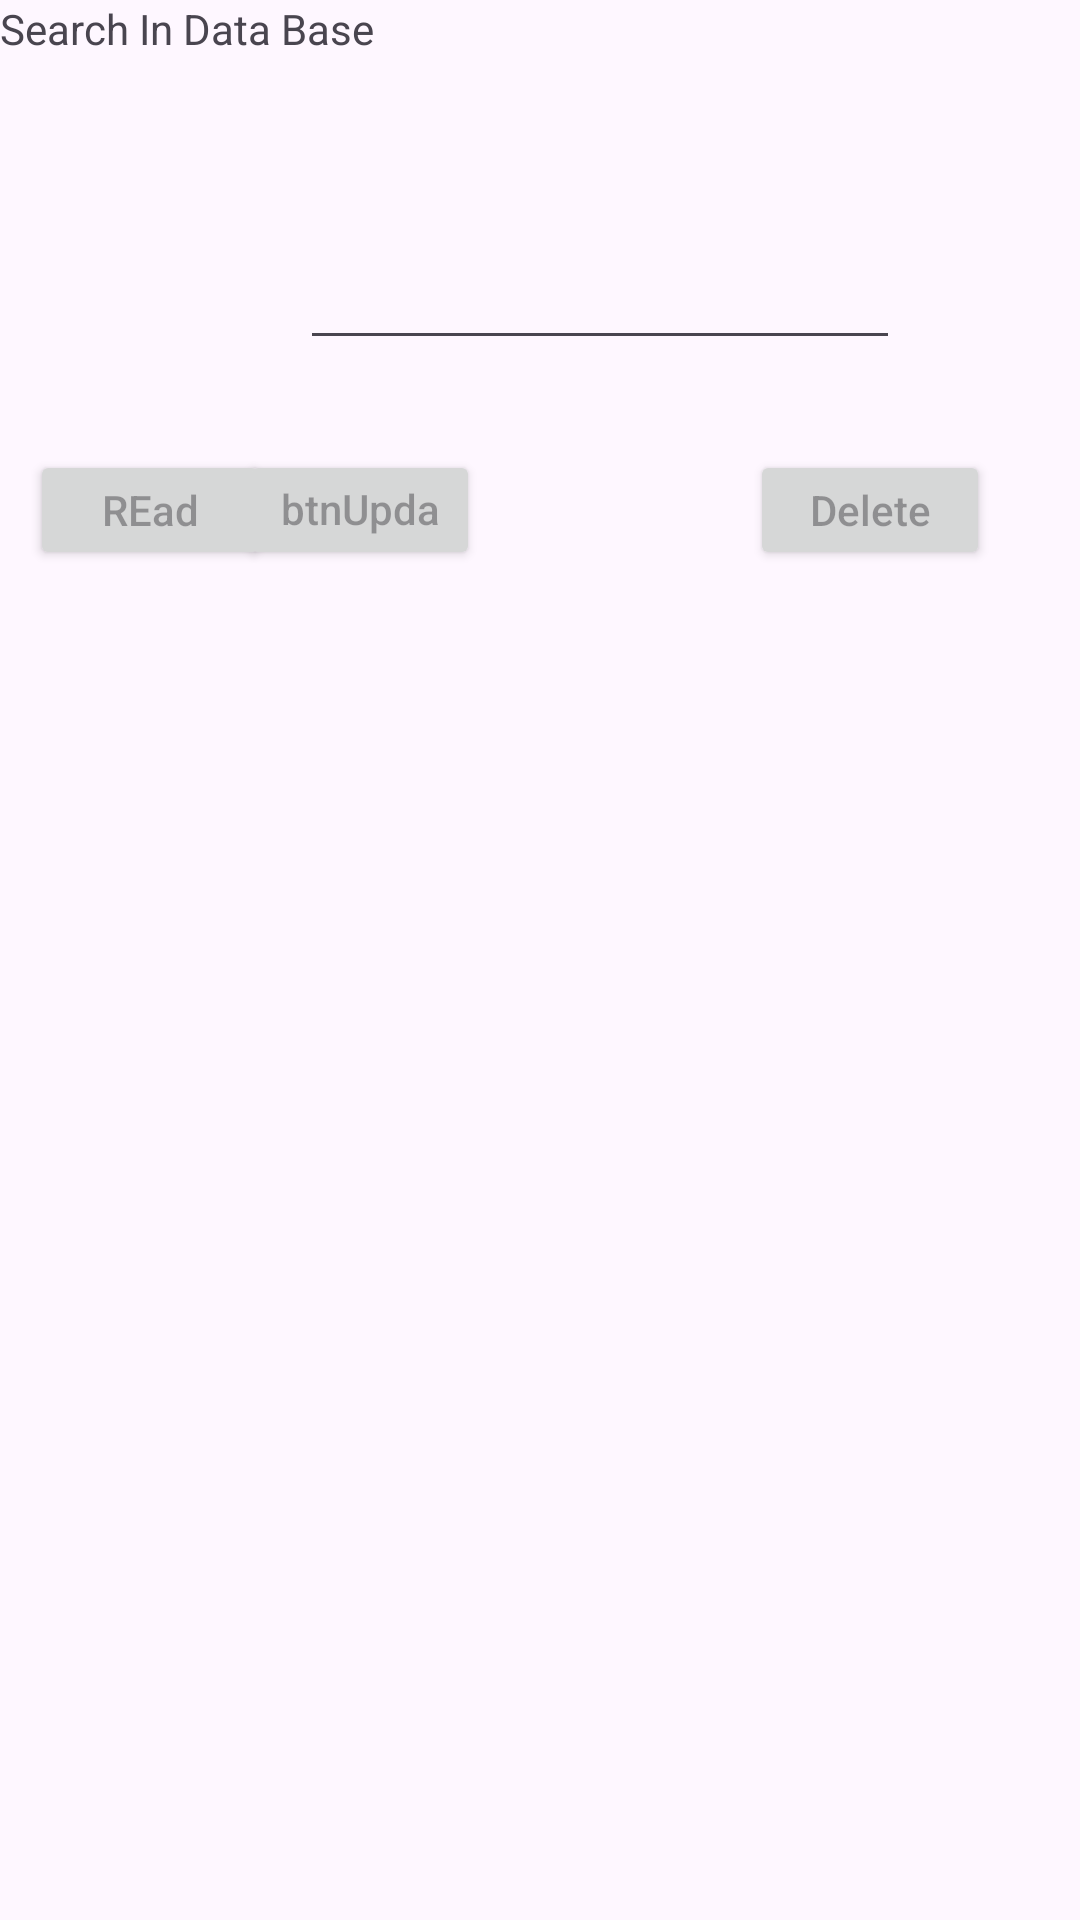

Produce the Android XML layout that renders to this screen, including the resource entries it uses.
<!-- AndroidManifest.xml: application theme Theme.Testtest -->
<!-- res/layout/fragment_search.xml -->
<?xml version="1.0" encoding="utf-8"?>
<FrameLayout xmlns:android="http://schemas.android.com/apk/res/android"
    xmlns:tools="http://schemas.android.com/tools"
    android:layout_width="match_parent"
    android:layout_height="match_parent"
    tools:context=".Search"
    android:orientation="vertical">


    <TextView
        android:id="@+id/textView"
        android:layout_width="match_parent"
        android:layout_height="36dp"
        android:text="Search In Data Base" />

    <EditText
        android:layout_width="200dp"
        android:layout_height="80dp"
        android:layout_marginTop="40dp"
        android:gravity="center"
        android:layout_marginLeft="100dp"
        android:id="@+id/etSearch"></EditText>
    <Button
        android:layout_width="80dp"
        android:layout_height="40dp"
        android:layout_marginTop="150dp"
        android:gravity="center"
        android:layout_marginLeft="10dp"
        android:hint="REad"
        android:id="@+id/btnRead"></Button>
    <Button
        android:layout_width="80dp"
        android:layout_height="40dp"
        android:layout_marginTop="150dp"
        android:gravity="center"
        android:layout_marginLeft="80dp"
        android:hint="btnUpdate"
        android:id="@+id/btnUpdate"></Button>

    <Button
        android:layout_width="80dp"
        android:layout_height="40dp"
        android:layout_marginTop="150dp"
        android:gravity="center"
        android:layout_marginLeft="250dp"
        android:hint="Delete"
        android:id="@+id/btnDelete"></Button>


</FrameLayout>
<!-- resources referenced by this layout -->
<resources>
  <style name="Theme.Testtest" parent="Base.Theme.Testtest" />
  <style name="Base.Theme.Testtest" parent="Theme.Material3.DayNight.NoActionBar">
          
          
      </style>
</resources>
